Run: headless pygame with SDL's dummy video driver; simulated clock (each Clock.tick advances the game by its frame time, no real sleeping); random seed 0; keys injected as events and as key.get_pressed() state; no mouse input.
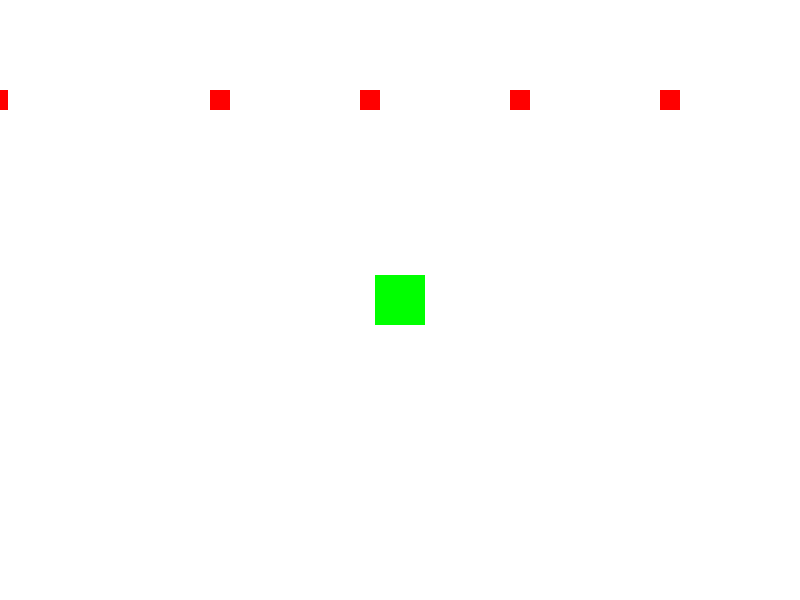
Frame 1 of 4 · flips 1–60 · no input
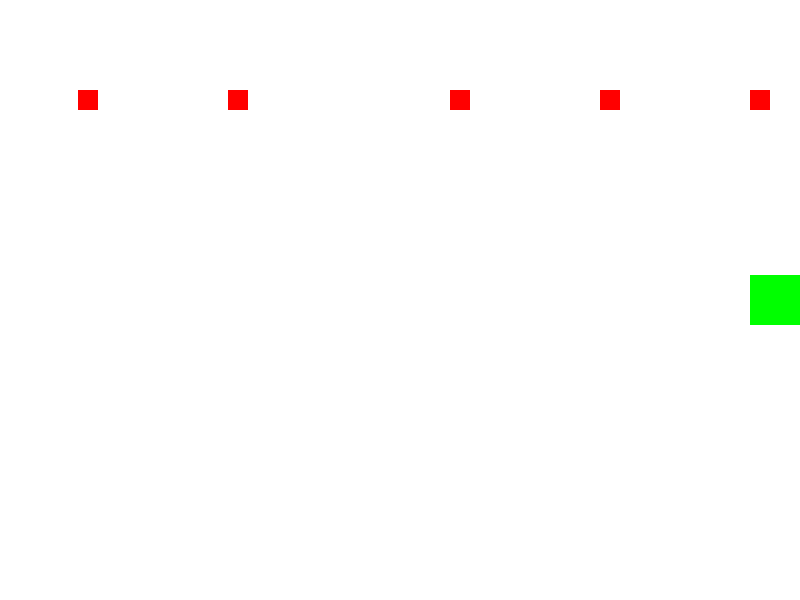
Frame 2 of 4 · flips 61–180 · tapped SPACE, RETURN · held RIGHT (→), D
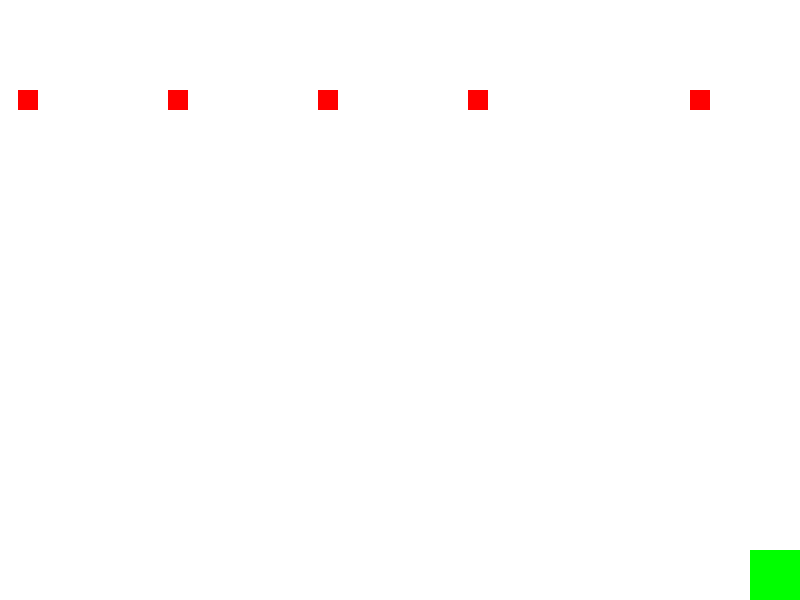
Frame 3 of 4 · flips 181–300 · held DOWN (↓), S
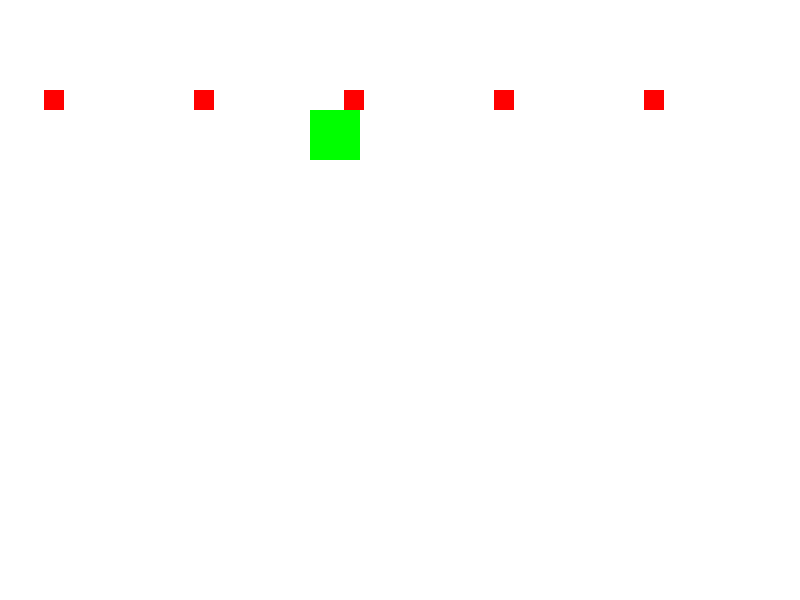
Frame 4 of 4 · flips 301–420 · held LEFT (←), A, UP (↑), W

The pygame program that drew these frames:

import pygame
import sys

class Player(pygame.sprite.Sprite):
    def __init__(self):
        super().__init__()
        self.image = pygame.Surface((50, 50))
        self.image.fill((0, 255, 0))  # Green color for the player
        self.rect = self.image.get_rect()
        self.rect.center = (400, 300)  # Start position of the player

    def update(self, keys):
        # Move the player based on key presses
        if keys[pygame.K_LEFT]:
            self.rect.x -= 5
        if keys[pygame.K_RIGHT]:
            self.rect.x += 5
        if keys[pygame.K_UP]:
            self.rect.y -= 5
        if keys[pygame.K_DOWN]:
            self.rect.y += 5

        # Keep the player inside the screen boundaries
        self.rect.x = max(0, min(self.rect.x, 750))
        self.rect.y = max(0, min(self.rect.y, 550))

class Virus(pygame.sprite.Sprite):
    def __init__(self, x, y):
        super().__init__()
        self.image = pygame.Surface((20, 20))
        self.image.fill((255, 0, 0))  # Red color for the virus
        self.rect = self.image.get_rect()
        self.rect.center = (x, y)  # Position the virus

    def update(self):
        # Move the virus horizontally
        self.rect.x += 2
        if self.rect.left > 800:
            self.rect.right = 0  # Wrap around if the virus moves off the screen

class Game:
    def __init__(self):
        pygame.init()
        self.screen = pygame.display.set_mode((800, 600))
        pygame.display.set_caption("Avoid the Virus")
        self.clock = pygame.time.Clock()

        # Create player sprite
        self.player = Player()
        self.all_sprites = pygame.sprite.Group()
        self.all_sprites.add(self.player)

        # Create virus sprites
        self.viruses = pygame.sprite.Group()
        self.create_viruses()

    def create_viruses(self):
        # Create viruses and add them to the sprite group
        for i in range(5):
            virus = Virus(i * 150 + 100, 100)
            self.viruses.add(virus)
            self.all_sprites.add(virus)

    def run(self):
        while True:
            self.clock.tick(60)
            self.handle_events()
            self.update()
            self.render()

    def handle_events(self):
        for event in pygame.event.get():
            if event.type == pygame.QUIT:
                pygame.quit()
                sys.exit()

    def update(self):
        keys = pygame.key.get_pressed()
        self.player.update(keys)

        # Update viruses
        self.viruses.update()

        # Check for collisions between player and viruses
        if pygame.sprite.spritecollideany(self.player, self.viruses):
            print("You got infected!")
            pygame.quit()
            sys.exit()

    def render(self):
        self.screen.fill((255, 255, 255))
        self.all_sprites.draw(self.screen)
        pygame.display.flip()

if __name__ == "__main__":
    game = Game()
    game.run()
